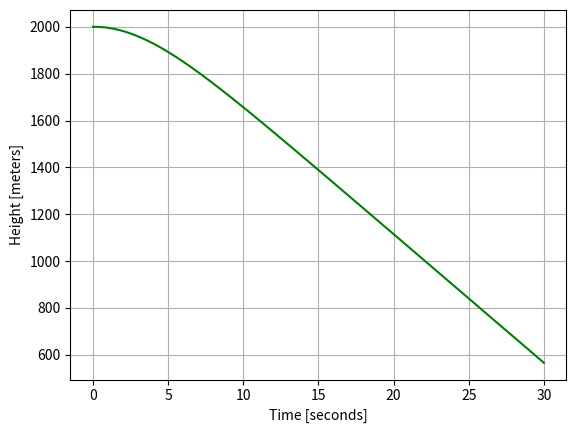
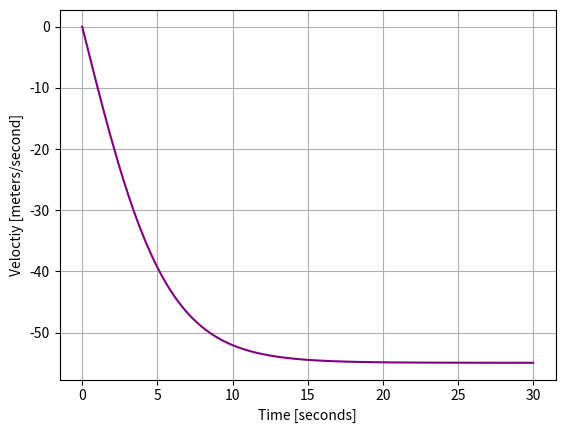
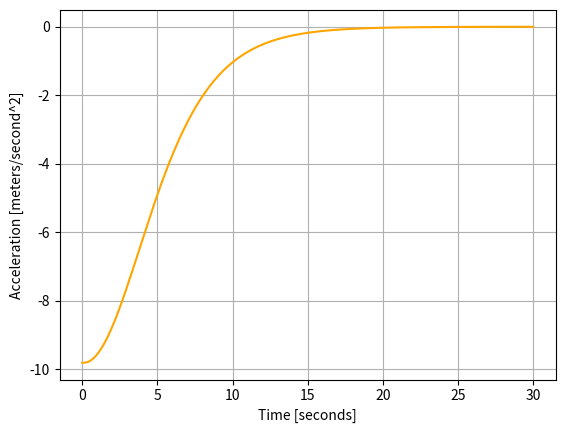
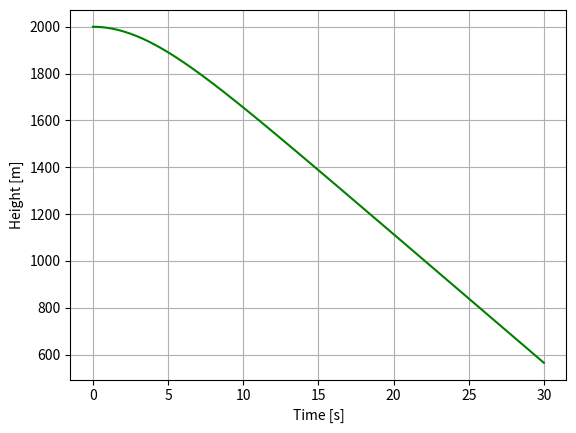
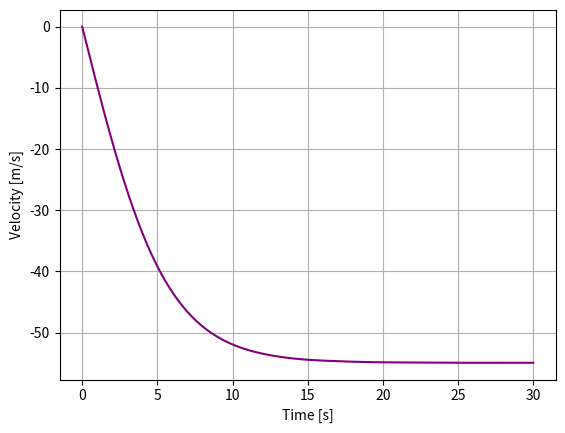

The matplotlib source for these figures, in order: (Note: this script raises an exception after producing the figures.)
# Put your code here


# Put your pseudocode and code here


# Put your plotting code here


# Create a function to compute derivaives of velocity and height
def derivs(v,g):
    # Define some variables for the air resistance
    A = 0.4 # m^2
    m = 80.0 # kg
    
    # derivative of height is velocity
    dhdt = v
    
    # derivative of velocity is acceleration (gravity in this e.g.)
    dvdt = g + (-0.65 * A * v * abs(v))/m
    
    return dhdt, dvdt

# Import modules
import matplotlib.pyplot as plt
%matplotlib inline

# Initialize variables
h = 2000 # initial height; m
v = 0 # initial velocity; m/s 
g = -9.81 # gravity; m/s^2
t = 0 # initial time
tmax = 30 # Falling time
dt = 0.1 # timestep

# Initialize lists for storing data
height = []
velocity = []
time = []
acceleration = []

# Append initial values to lists
height.append(h)
velocity.append(v)
time.append(t)
acceleration.append(g)

# Create a time loop that will update the skydiver over time
# Use a while loop that will loop until t > tmax
while t <= tmax:
    
    # Compute derivatives for use in update equations
    dhdt, dvdt = derivs(v,g)
    
    # Update Equations
    h_new = h + dhdt*dt # new height
    
    v_new = v + dvdt*dt # new velocity
    
    # Append values to height and velocity lists
    height.append(h_new)
    velocity.append(v_new)
    acceleration.append(dvdt)
    
    # Update old height/velocity with new height
    h = h_new
    v = v_new
    
    # Increase time
    t += dt # t = t + dt
    
    # Update time list
    time.append(t)
    
# Plotting height/velocity/acceleration vs time 
plt.figure(1)
plt.plot(time, height, color = 'green')
plt.xlabel('Time [seconds]')
plt.ylabel('Height [meters]')
plt.grid()

plt.figure(2)
plt.plot(time, velocity, color = 'purple')
plt.xlabel('Time [seconds]')
plt.ylabel('Veloctiy [meters/second]')
plt.grid()

plt.figure(3)
plt.plot(time, acceleration, color = 'orange')
plt.xlabel('Time [seconds]')
plt.ylabel('Acceleration [meters/second^2]')
plt.grid()

# Derivative function
def derivs(time,curr_vals):
    
    # Declare parameters
    g = -9.81 # m/s^2
    A = 0.4 # m^2 ### NEW CODE
    m = 80.0 # kg ### NEW CODE
    
    # Unpack the current values of the variables we wish to "update" from the curr_vals list
    h, v = curr_vals
    
    # Right-hand side of odes, which are used to compute the derivative
    dhdt = v
    dvdt = g + (-0.65 * A * v * abs(v))/m
    
    return dhdt, dvdt

# Import commands
import numpy as np
import matplotlib.pyplot as plt
%matplotlib inline
from scipy.integrate import solve_ivp # This one is new to you!


# Declare Variables for initial conditions
h0 = 2000 # meters ### MODIFIED CODE
v0 = 0 # m/s
g = -9.81 # m/s^2
tmax = 30 # seconds ### MODIFIED CODE
dt = 0.1 # seconds ### MODIFIED CODE

# Define the time array
time = np.arange(0, tmax + dt, dt)

# Store the initial values in a list
init = [h0, v0]

# Solve the odes with solve_ivp
sol = solve_ivp(derivs, (0,tmax),init,t_eval = time)

# Unpack the results stored in the solution variable, "sol"


h = sol.y[0,:]
v = sol.y[1,:]
t = sol.t

# Plot the results we unpacked from "sol"

plt.figure(1)
plt.plot(t,h,color = 'green')
plt.xlabel('Time [s]')
plt.ylabel('Height [m]')
plt.grid()

plt.figure(2)
plt.plot(t,v, color = 'purple')
plt.xlabel('Time [s]')
plt.ylabel('Velocity [m/s]')
plt.grid()

from IPython.display import HTML
HTML(
"""
<iframe 
	src="https://cmse.msu.edu/cmse201-ic-survey" 
	width="800px" 
	height="600px" 
	frameborder="0" 
	marginheight="0" 
	marginwidth="0">
	Loading...
</iframe>
"""
)
